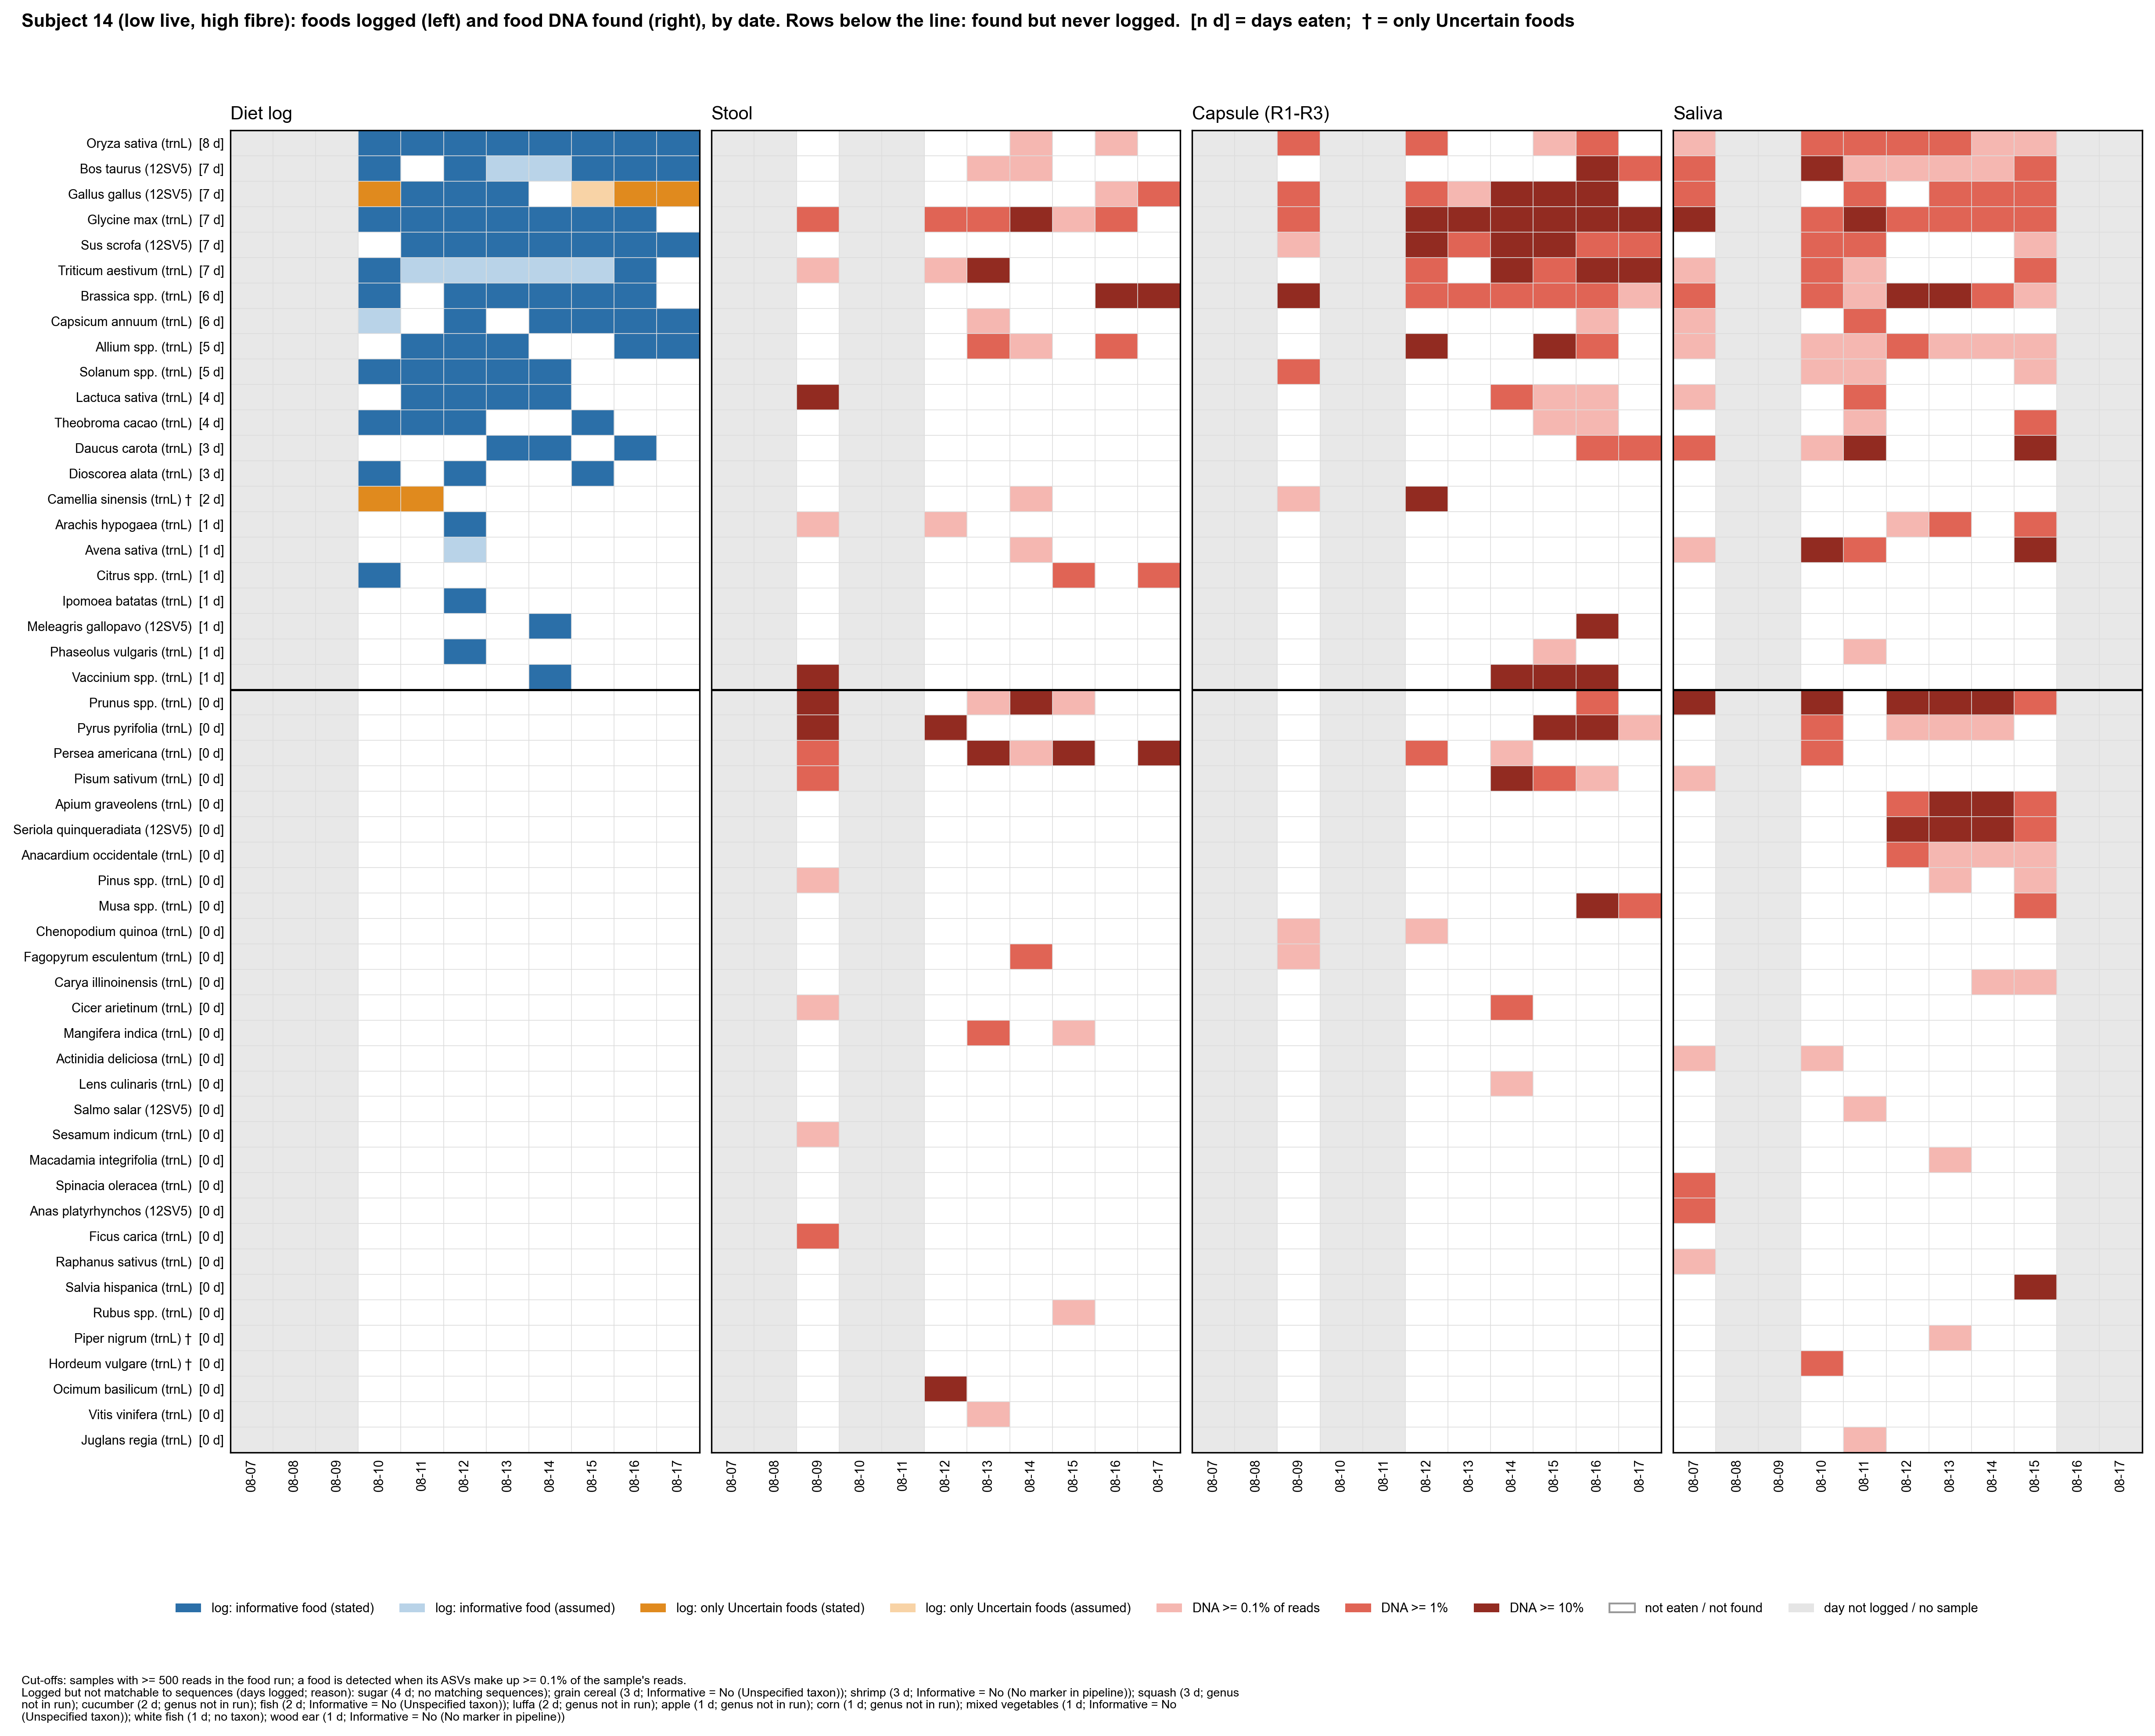

Values plotted in this chart, from the file beside it:
subject, taxon, panel, date, value
14, Oryza sativa (trnL), log, 08-07, 
14, Oryza sativa (trnL), log, 08-08, 
14, Oryza sativa (trnL), log, 08-09, 
14, Oryza sativa (trnL), log, 08-10, 2.0
14, Oryza sativa (trnL), log, 08-11, 2.0
14, Oryza sativa (trnL), log, 08-12, 2.0
14, Oryza sativa (trnL), log, 08-13, 2.0
14, Oryza sativa (trnL), log, 08-14, 2.0
14, Oryza sativa (trnL), log, 08-15, 2.0
14, Oryza sativa (trnL), log, 08-16, 2.0
14, Oryza sativa (trnL), log, 08-17, 2.0
14, Bos taurus (12SV5), log, 08-07, 
14, Bos taurus (12SV5), log, 08-08, 
14, Bos taurus (12SV5), log, 08-09, 
14, Bos taurus (12SV5), log, 08-10, 2.0
14, Bos taurus (12SV5), log, 08-11, 0.0
14, Bos taurus (12SV5), log, 08-12, 2.0
14, Bos taurus (12SV5), log, 08-13, 1.0
14, Bos taurus (12SV5), log, 08-14, 1.0
14, Bos taurus (12SV5), log, 08-15, 2.0
14, Bos taurus (12SV5), log, 08-16, 2.0
14, Bos taurus (12SV5), log, 08-17, 2.0
14, Gallus gallus (12SV5), log, 08-07, 
14, Gallus gallus (12SV5), log, 08-08, 
14, Gallus gallus (12SV5), log, 08-09, 
14, Gallus gallus (12SV5), log, 08-10, 4.0
14, Gallus gallus (12SV5), log, 08-11, 2.0
14, Gallus gallus (12SV5), log, 08-12, 2.0
14, Gallus gallus (12SV5), log, 08-13, 2.0
14, Gallus gallus (12SV5), log, 08-14, 0.0
14, Gallus gallus (12SV5), log, 08-15, 3.0
14, Gallus gallus (12SV5), log, 08-16, 4.0
14, Gallus gallus (12SV5), log, 08-17, 4.0
14, Glycine max (trnL), log, 08-07, 
14, Glycine max (trnL), log, 08-08, 
14, Glycine max (trnL), log, 08-09, 
14, Glycine max (trnL), log, 08-10, 2.0
14, Glycine max (trnL), log, 08-11, 2.0
14, Glycine max (trnL), log, 08-12, 2.0
14, Glycine max (trnL), log, 08-13, 2.0
14, Glycine max (trnL), log, 08-14, 2.0
14, Glycine max (trnL), log, 08-15, 2.0
14, Glycine max (trnL), log, 08-16, 2.0
14, Glycine max (trnL), log, 08-17, 0.0
14, Sus scrofa (12SV5), log, 08-07, 
14, Sus scrofa (12SV5), log, 08-08, 
14, Sus scrofa (12SV5), log, 08-09, 
14, Sus scrofa (12SV5), log, 08-10, 0.0
14, Sus scrofa (12SV5), log, 08-11, 2.0
14, Sus scrofa (12SV5), log, 08-12, 2.0
14, Sus scrofa (12SV5), log, 08-13, 2.0
14, Sus scrofa (12SV5), log, 08-14, 2.0
14, Sus scrofa (12SV5), log, 08-15, 2.0
14, Sus scrofa (12SV5), log, 08-16, 2.0
14, Sus scrofa (12SV5), log, 08-17, 2.0
14, Triticum aestivum (trnL), log, 08-07, 
14, Triticum aestivum (trnL), log, 08-08, 
14, Triticum aestivum (trnL), log, 08-09, 
14, Triticum aestivum (trnL), log, 08-10, 2.0
14, Triticum aestivum (trnL), log, 08-11, 1.0
... 2,228 more rows
